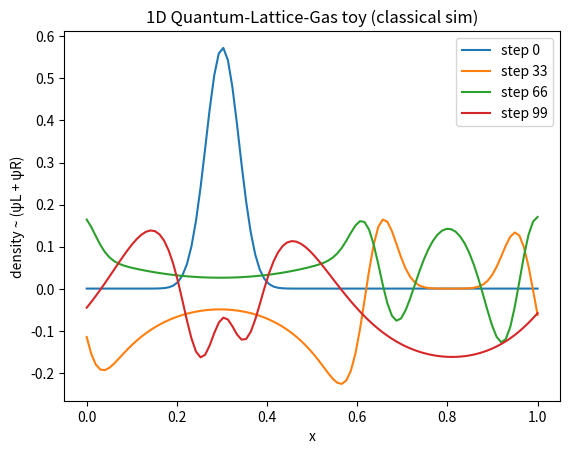

Reproduce this figure in Python.
"""
quantum lattice
gas 1d simulation
"""

import numpy as np
import matplotlib.pyplot as plt


class QuantumLatticeGas1D:
    """
    A class to simulate a 1D Quantum-Lattice-Gas (QLG) model.
    """

    def __init__(self, x, steps, theta):
        """
        Initialize the QLG simulation parameters.

        Args:
            x (np.ndarray): Spatial grid points.
            steps (int): Number of simulation steps.
            theta (float): Parameter for the QLG step function.
        """
        self.x = x
        self.steps = steps
        self.theta = theta
        self.snapshots = []

    def initialize_density(self):
        """
        Initialize the localized "density" bump and split into ψL and ψR.
        """
        rho0 = 0.6 * np.exp(-(((self.x - 0.3) / 0.05) ** 2))
        self.psiL = 0.5 * rho0
        self.psiR = 0.5 * rho0

    def run_simulation(self, qlg_step):
        """
        Run the QLG simulation for the specified number of steps.

        Args:
            qlg_step (function): Function to perform a single QLG step.
        """
        for n in range(self.steps):
            self.psiL, self.psiR = qlg_step(self.psiL, self.psiR, self.theta)

            # Save snapshots at specific steps
            if n in (0, self.steps // 3, 2 * self.steps // 3, self.steps - 1):
                rho = self.psiL + self.psiR
                u = (self.psiR - self.psiL) / (rho + 1e-12)  # Avoid division by zero
                self.snapshots.append((n, rho.copy(), u.copy()))

    def plot_snapshots(self):
        """
        Plot the density snapshots at the saved steps.
        """
        plt.figure()
        for n, rho, _ in self.snapshots:
            plt.plot(self.x, rho, label=f"step {n}")
        plt.xlabel("x")
        plt.ylabel("density ~ (ψL + ψR)")
        plt.legend()
        plt.title("1D Quantum-Lattice-Gas toy (classical sim)")
        plt.show()


def qlg_step(psiL, psiR, theta):
    # Collision: unitary rotation (cosθ  sinθ; -sinθ  cosθ)
    c, s = np.cos(theta), np.sin(theta)
    Lc = c * psiL + s * psiR
    Rc = -s * psiL + c * psiR

    # Streaming (periodic): left-movers shift left, right-movers shift right
    Ls = np.roll(Lc, +1)  # moves to the left in x
    Rs = np.roll(Rc, -1)  # moves to the right in x
    return Ls, Rs


if __name__ == "__main__":
    # Define simulation parameters
    x = np.linspace(0, 1, 100)  # Spatial grid
    steps = 100  # Number of simulation steps
    theta = 0.1  # Parameter for QLG step

    # Create an instance of the QLG simulation
    qlg_sim = QuantumLatticeGas1D(x, steps, theta)

    # Initialize the density
    qlg_sim.initialize_density()

    # Run the simulation
    qlg_sim.run_simulation(qlg_step)

    # Plot the results
    qlg_sim.plot_snapshots()
